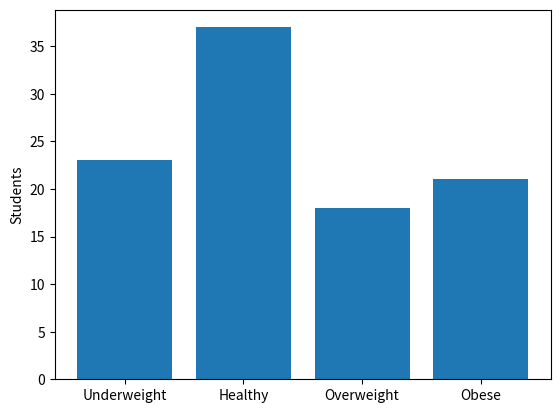
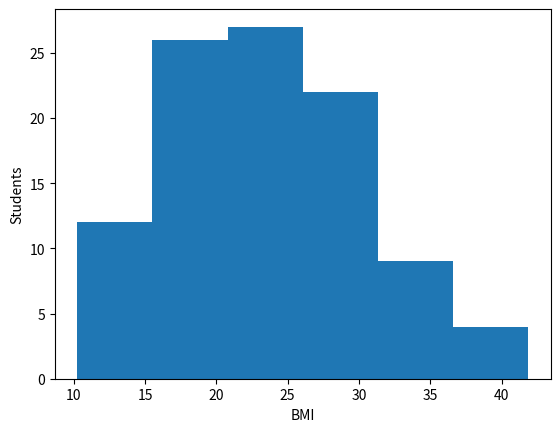
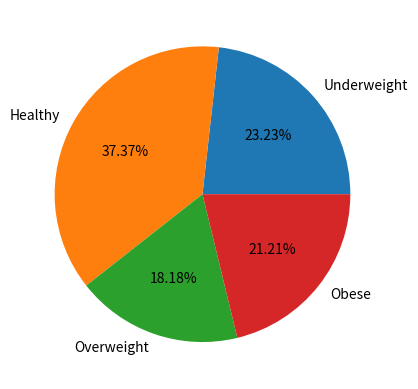
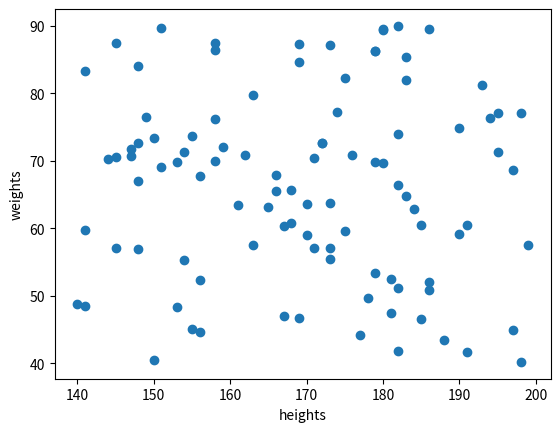

Python code for these plots, in order:
import numpy as np
import matplotlib.pyplot as plt

wt = np.random.uniform(40.0, 90.0, 100)
ht = np.random.randint(140, 200, 100)

bmi = (wt / (ht*0.01) ** 2)

Underweight = np.sum(bmi < 18.5)
Healthy = np.sum((bmi >= 18.5) & (bmi <= 24.9))
Overweight = np.sum((bmi >= 25.0) & (bmi <= 29.9)) 
Obese = np.sum(bmi >= 30.0)

counts = [Underweight, Healthy, Overweight, Obese]
labels = ["Underweight", "Healthy", "Overweight", "Obese"]

plt.bar(labels, counts)
plt.ylabel("Students")
plt.show()

plt.hist(bmi, bins = 6)
plt.xlabel("BMI")
plt.ylabel("Students")
plt.show()

plt.pie(counts, labels = labels, autopct = '%1.2f%%')
plt.show()

plt.scatter(ht, wt)
plt.xlabel("heights")
plt.ylabel("weights")
plt.show()
